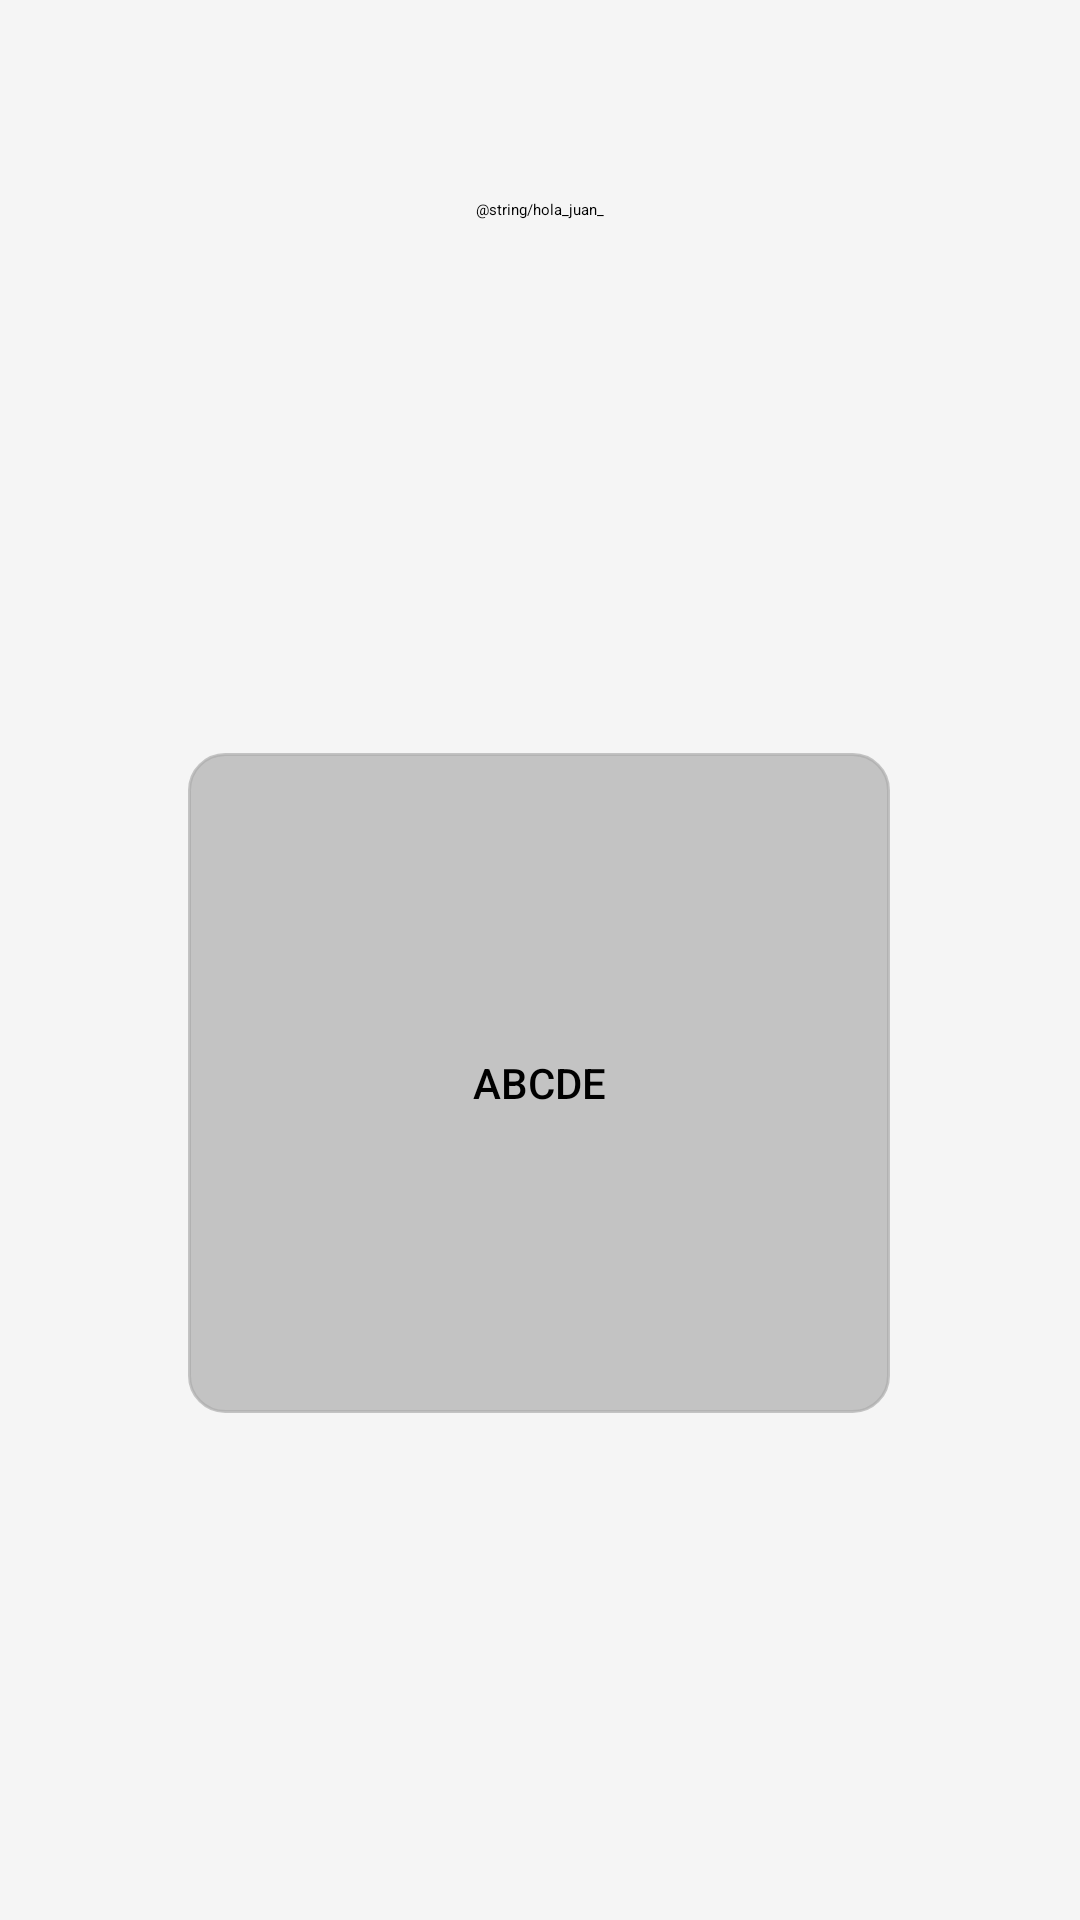

Android layout source for this screen:
<!-- AndroidManifest.xml: application theme Theme.BarcoApp -->
<!-- res/layout/homescreen_layout.xml -->
<?xml version="1.0" encoding="utf-8"?>
<androidx.constraintlayout.widget.ConstraintLayout xmlns:android="http://schemas.android.com/apk/res/android"
    xmlns:app="http://schemas.android.com/apk/res-auto"
    xmlns:tools="http://schemas.android.com/tools"
    android:layout_width="match_parent"
    android:layout_height="match_parent"
    tools:context=".HomeScreenActivity">

    <RelativeLayout
        android:id="@+id/container"
        android:layout_width="match_parent"
        android:layout_height="match_parent"
        android:padding="16dp"
        tools:context=".MainActivity">

        

    </RelativeLayout>

    <Button
        android:id="@+id/button"
        android:layout_width="234dp"
        android:layout_height="220dp"
        android:layout_alignParentLeft="true"
        android:layout_alignParentTop="true"
        android:background="@drawable/button"
        android:elevation="4dp"
        android:text="ABCDE"
        app:layout_constraintBottom_toBottomOf="parent"
        app:layout_constraintEnd_toEndOf="parent"
        app:layout_constraintHorizontal_bias="0.497"
        app:layout_constraintStart_toStartOf="parent"
        app:layout_constraintTop_toTopOf="parent"
        app:layout_constraintVertical_bias="0.598"
        tools:ignore="MissingConstraints" />

    <TextView
        android:id="@+id/hola_juan_"
        android:layout_width="329dp"
        android:layout_height="140dp"
        android:layout_alignParentTop="true"
        android:layout_centerHorizontal="true"
        android:gravity="center_horizontal|center_vertical"
        android:lineSpacingExtra="-16sp"
        android:text="@string/hola_juan_"
        android:textAppearance="@style/hola_juan_"
        app:layout_constraintEnd_toEndOf="parent"
        app:layout_constraintStart_toStartOf="parent"
        tools:layout_editor_absoluteY="166dp" />

</androidx.constraintlayout.widget.ConstraintLayout>
<!-- resources referenced by this layout -->
<resources>
  <!-- drawable button (drawable) -->
  <vector
      xmlns:android="http://schemas.android.com/apk/res/android"
      xmlns:aapt="http://schemas.android.com/aapt"
      android:width="235dp"
      android:height="221dp"
      android:viewportWidth="235"
      android:viewportHeight="221"
      >
      <group>
          <clip-path
              android:pathData="M12.5 0.5H222.5C229.127 0.5 234.5 5.87258 234.5 12.5V208.5C234.5 215.127 229.127 220.5 222.5 220.5H12.5C5.87258 220.5 0.5 215.127 0.5 208.5V12.5C0.5 5.87258 5.87258 0.5 12.5 0.5Z"
              />
          <path
              android:pathData="M0.5 0.5V220.5H234.5V0.5"
              android:fillColor="#AAAA"
              />
      </group>
      <path
          android:pathData="M12.5 0.5H222.5C229.127 0.5 234.5 5.87258 234.5 12.5V208.5C234.5 215.127 229.127 220.5 222.5 220.5H12.5C5.87258 220.5 0.5 215.127 0.5 208.5V12.5C0.5 5.87258 5.87258 0.5 12.5 0.5Z"
          android:strokeWidth="1"
          android:strokeColor="#AAAA"
          />
  </vector>
  <style name="Theme.BarcoApp" parent="Base.Theme.BarcoApp" />
  <style name="Base.Theme.BarcoApp" parent="Theme.Material3.DayNight.NoActionBar">
          <item name="colorPrimary">@color/soft_gray</item>
          <item name="android:windowBackground">@color/background_color</item>
          <item name="android:textColor">@color/black</item>
      </style>
  <color name="soft_gray">#E2E2E2</color>
  <color name="background_color">#F5F5F5</color>
  <color name="black">#FF000000</color>
</resources>
